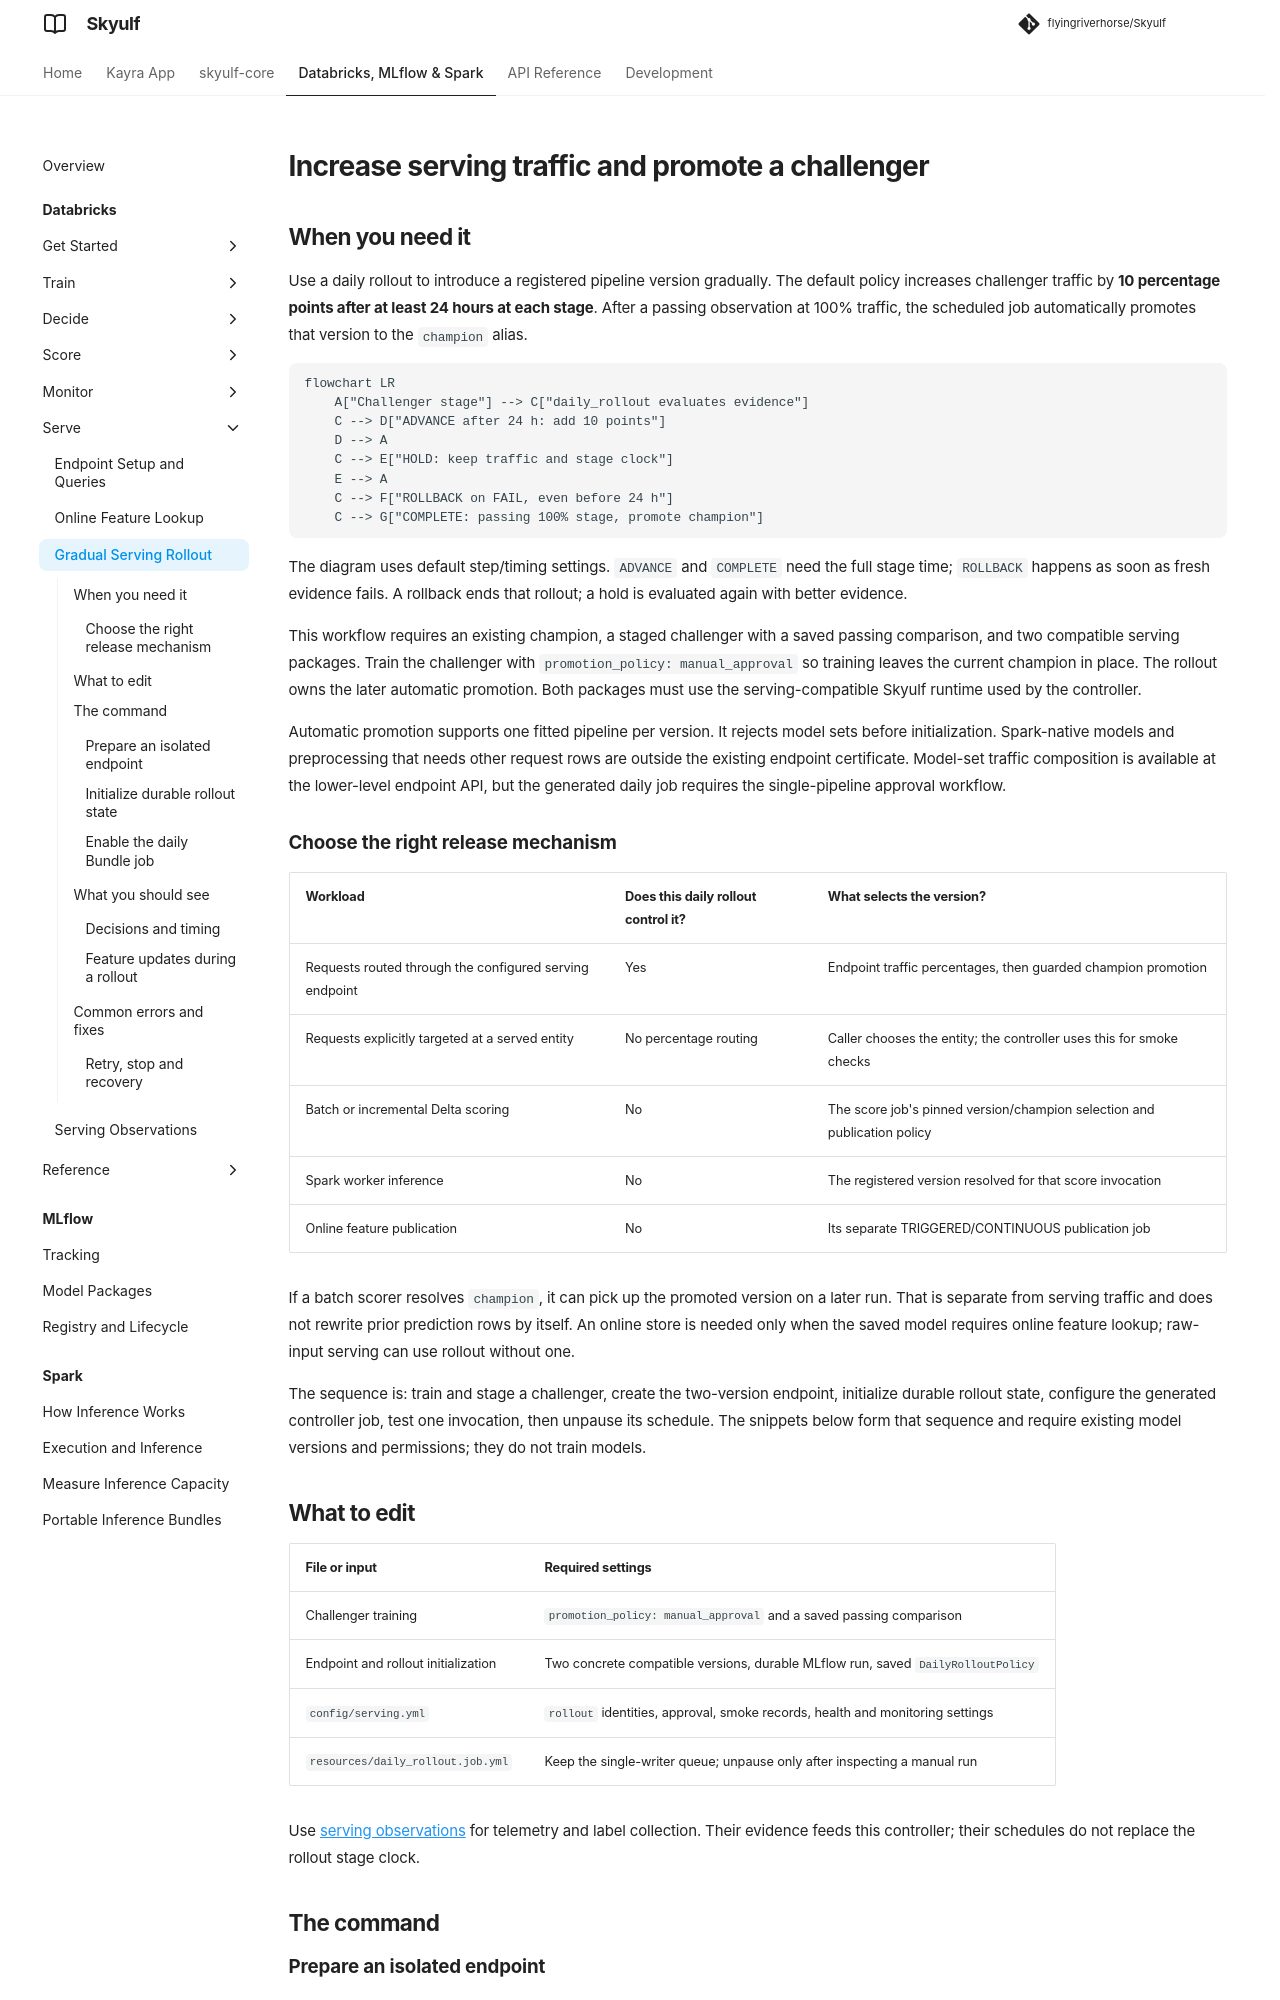

repository: flyingriverhorse/Skyulf · page: manual/user_guide/databricks_serving_rollout.html · generator: mkdocs

# Increase serving traffic and promote a challenger

## When you need it

Use a daily rollout to introduce a registered pipeline version gradually. The
default policy increases challenger traffic by **10 percentage points after at
least 24 hours at each stage**. After a passing observation at 100% traffic, the
scheduled job automatically promotes that version to the `champion` alias.

```mermaid
flowchart LR
    A["Challenger stage"] --> C["daily_rollout evaluates evidence"]
    C --> D["ADVANCE after 24 h: add 10 points"]
    D --> A
    C --> E["HOLD: keep traffic and stage clock"]
    E --> A
    C --> F["ROLLBACK on FAIL, even before 24 h"]
    C --> G["COMPLETE: passing 100% stage, promote champion"]
```

The diagram uses default step/timing settings. `ADVANCE` and `COMPLETE` need
the full stage time; `ROLLBACK` happens as soon as fresh evidence fails. A
rollback ends that rollout; a hold is evaluated again with better evidence.

This workflow requires an existing champion, a staged challenger with a saved
passing comparison, and two compatible serving packages. Train the challenger
with `promotion_policy: manual_approval` so training leaves the current champion
in place. The rollout owns the later automatic promotion. Both packages must
use the serving-compatible Skyulf runtime used by the controller.

Automatic promotion supports one fitted pipeline per version. It
rejects model sets before initialization. Spark-native models and preprocessing
that needs other request rows are outside the existing endpoint certificate.
Model-set traffic composition is available at the lower-level endpoint API, but
the generated daily job requires the single-pipeline approval workflow.

### Choose the right release mechanism

| Workload | Does this daily rollout control it? | What selects the version? |
| --- | --- | --- |
| Requests routed through the configured serving endpoint | Yes | Endpoint traffic percentages, then guarded champion promotion |
| Requests explicitly targeted at a served entity | No percentage routing | Caller chooses the entity; the controller uses this for smoke checks |
| Batch or incremental Delta scoring | No | The score job's pinned version/champion selection and publication policy |
| Spark worker inference | No | The registered version resolved for that score invocation |
| Online feature publication | No | Its separate TRIGGERED/CONTINUOUS publication job |

If a batch scorer resolves `champion`, it can pick up the promoted version on a
later run. That is separate from serving traffic and does not rewrite prior
prediction rows by itself. An online store is needed only when the saved model
requires online feature lookup; raw-input serving can use rollout without one.

The sequence is: train and stage a challenger, create the two-version endpoint,
initialize durable rollout state, configure the generated controller job, test
one invocation, then unpause its schedule. The snippets below form that sequence
and require existing model versions and permissions; they do not train models.

## What to edit

| File or input | Required settings |
| --- | --- |
| Challenger training | `promotion_policy: manual_approval` and a saved passing comparison |
| Endpoint and rollout initialization | Two concrete compatible versions, durable MLflow run, saved `DailyRolloutPolicy` |
| `config/serving.yml` | `rollout` identities, approval, smoke records, health and monitoring settings |
| `resources/daily_rollout.job.yml` | Keep the single-writer queue; unpause only after inspecting a manual run |

Use [serving observations](databricks_serving_monitoring.md) for telemetry
and label collection. Their evidence feeds this controller; their schedules
do not replace the rollout stage clock.

## The command
